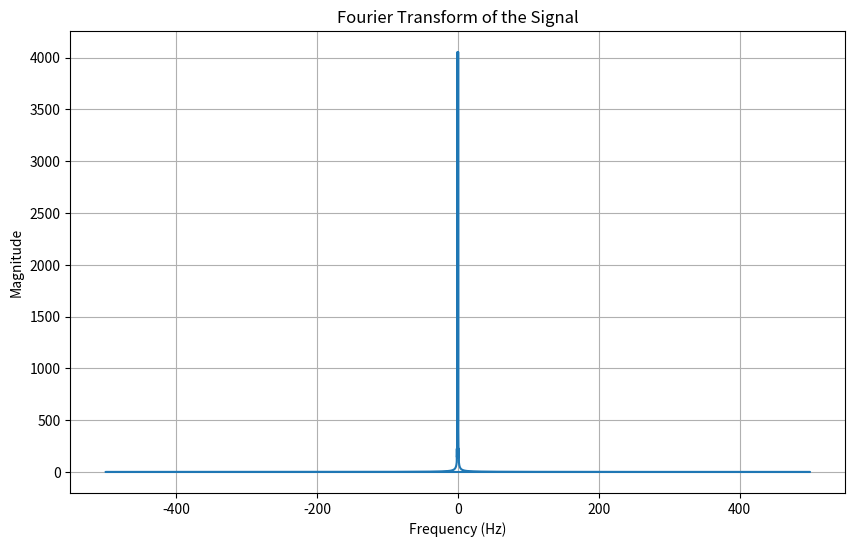
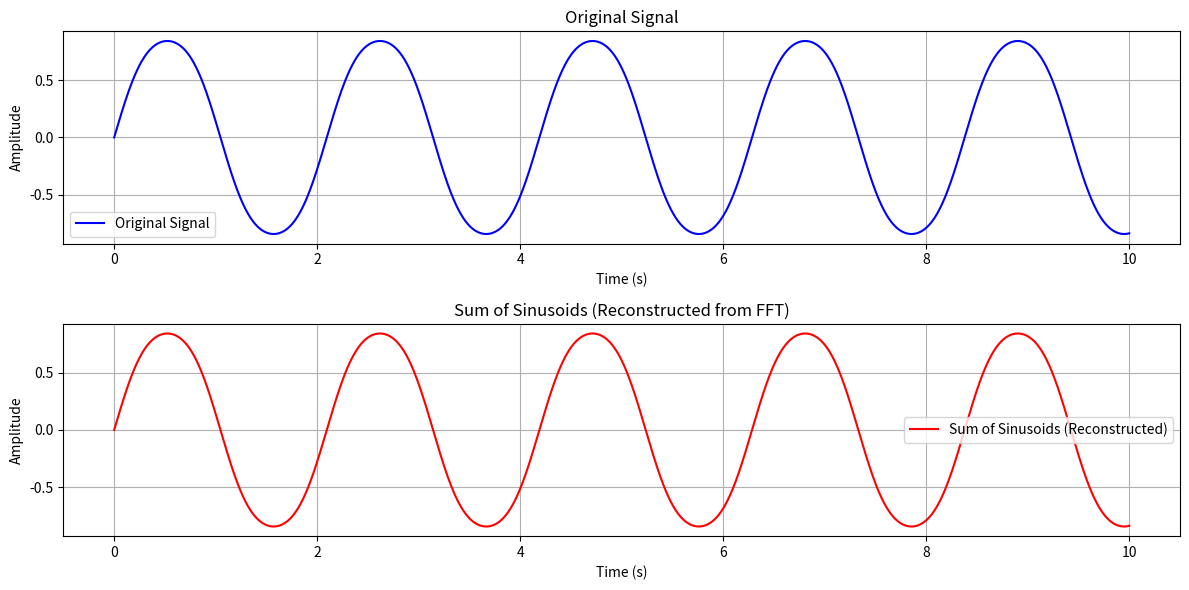

Reproduce these figures in Python, in order.
#library: have at least 1 func that generates fourier transform

import numpy as np
import matplotlib.pyplot as plt
from scipy.fft import fft,ifft


def generateFFT(signal):
    return fft(signal)
def plotFFT(fourierTranform):
    magnitude = np.abs(fourierTranform)
    frequency_axis = np.fft.fftfreq(len(t), d=t[1] - t[0])
    plt.figure(figsize=(10, 6))
    plt.plot(frequency_axis, magnitude)
    plt.xlabel('Frequency (Hz)')
    plt.ylabel('Magnitude')
    plt.title('Fourier Transform of the Signal')
    plt.grid(True)
    plt.show()
def plotiFFT(fourierTransform,values):
    sum = ifft(fourierTransform)
    # Plot the original signal
    plt.figure(figsize=(12, 6))

    # Subplot 1: Original Signal
    plt.subplot(2, 1, 1)
    plt.plot(t, values, label='Original Signal', color='blue')
    plt.xlabel('Time (s)')
    plt.ylabel('Amplitude')
    plt.title('Original Signal')
    plt.grid(True)
    plt.legend()

    # Subplot 2: Reconstructed Signal (Sum of Sinusoids)
    plt.subplot(2, 1, 2)
    plt.plot(t, np.real(sum), label='Sum of Sinusoids (Reconstructed)', color='red')
    plt.xlabel('Time (s)')
    plt.ylabel('Amplitude')
    plt.title('Sum of Sinusoids (Reconstructed from FFT)')
    plt.grid(True)
    plt.legend()

    plt.tight_layout()
    plt.show()

if __name__ == '__main__':
    startTime = 0.0
    endTime = 10.0
    sampleRate = 1000
    #signal = lambda t: np.tan(np.sin(50*t)*np.pi*np.exp(-t))
    signal = lambda t : np.sin(np.sin(t*3))
    t = np.linspace(startTime, endTime, int((endTime - startTime) * sampleRate), endpoint=False)
    values = signal(t)
    fft = generateFFT(values)
    plotFFT(fft)
    plotiFFT(fft,values)
